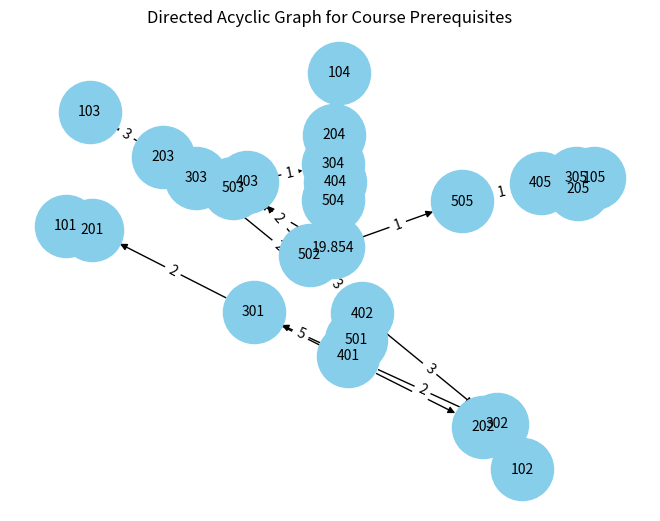

Write Python code to recreate this figure.
import matplotlib.pyplot as plt
import networkx as nx

# Define the adjacency list for the DAG
Adj = {
    '19.854': {},  # Target course with prerequisites from level 4
    '101': {}, '102': {}, '103': {}, '104': {}, '105': {},
    '201': {'101': 2}, '202': {'102': 2}, '203': {'103': 3}, '204': {'104': 1}, '205': {'105': 4},
    '301': {'201': 2, '202': 1}, '302': {'202': 3}, '303': {'203': 2}, '304': {'204': 4}, '305': {'205': 3},
    '401': {'301': 5, '302': 2}, '402': {'302': 3, '303': 2}, '403': {'303': 4, '304': 1},
    '404': {'304': 3}, '405': {'305': 2},
    '501': {'401': 2, '402': 1}, '502': {'402': 3, '403': 2}, '503': {'403': 3}, '504': {'404': 4},
    '505': {'405': 1}, '19.854': {'501': 3, '502': 4, '503': 2, '504': 5, '505': 1}
}

# Create a directed graph from the adjacency list
G = nx.DiGraph()
for node, edges in Adj.items():
    for target, weight in edges.items():
        G.add_edge(node, target, weight=weight)

# Draw the graph
pos = nx.spring_layout(G)
nx.draw(G, pos, with_labels=True, node_color='skyblue', node_size=2000, edge_color='black', linewidths=1, font_size=10)
edge_labels = {(u, v): d['weight'] for u, v, d in G.edges(data=True)}
nx.draw_networkx_edge_labels(G, pos, edge_labels=edge_labels)
plt.title('Directed Acyclic Graph for Course Prerequisites')
plt.show()
